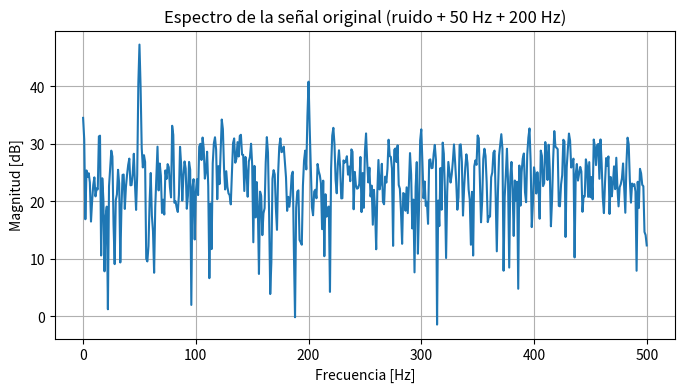
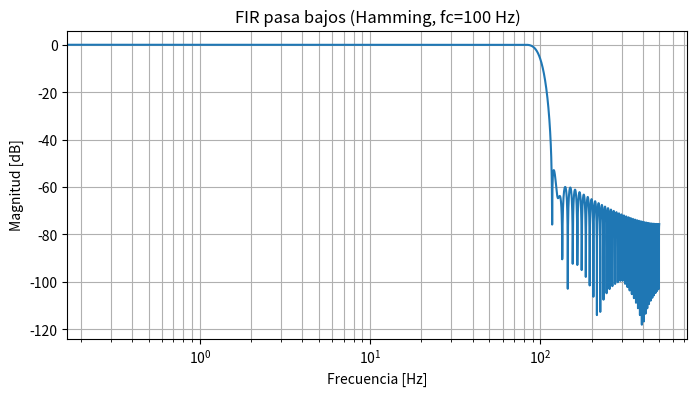
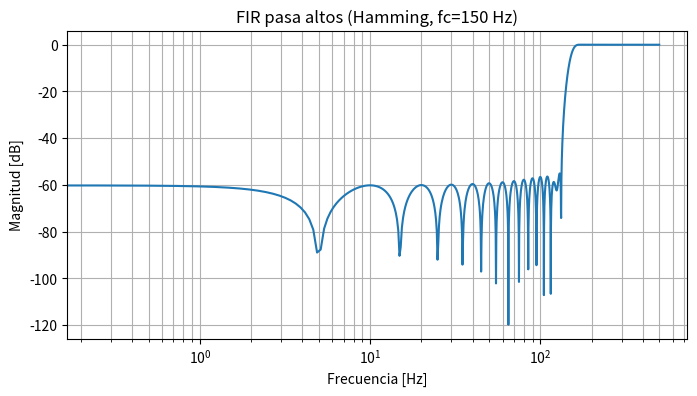
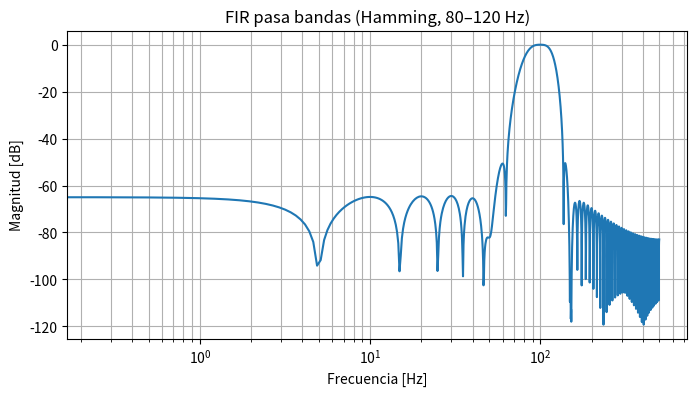
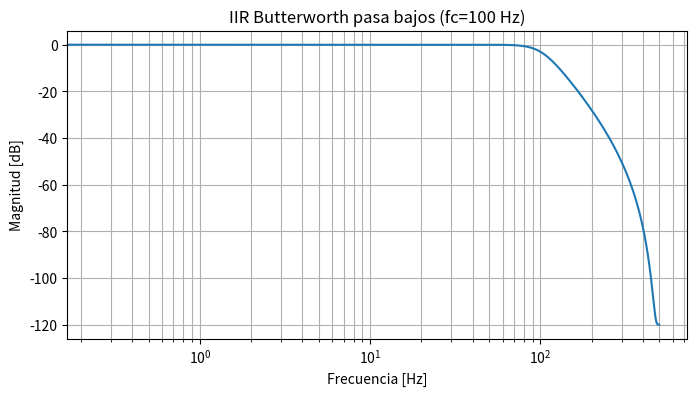
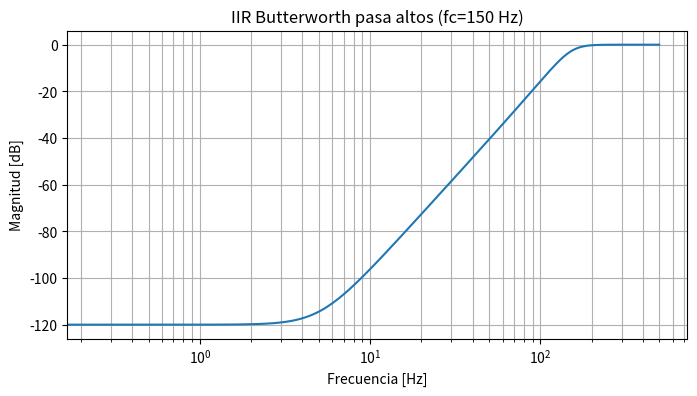
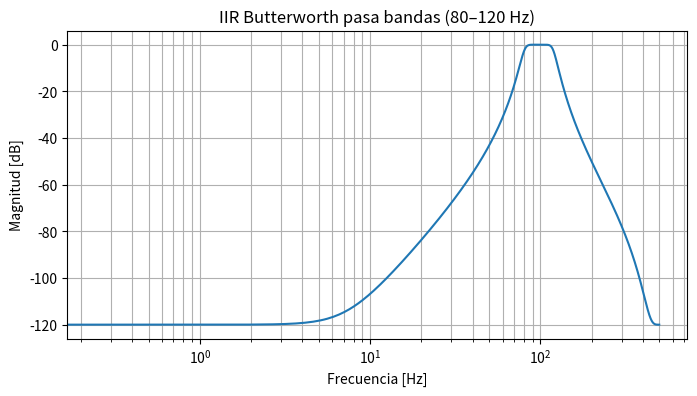
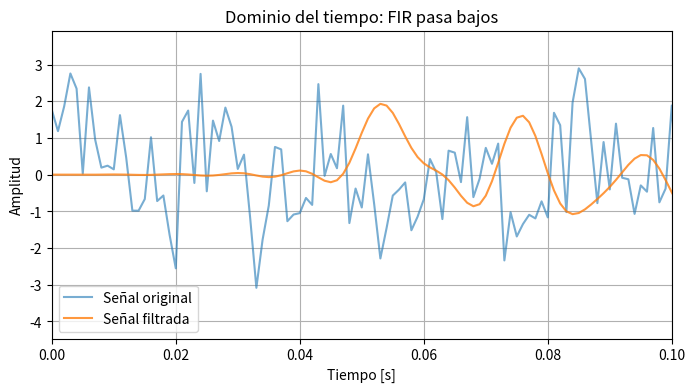
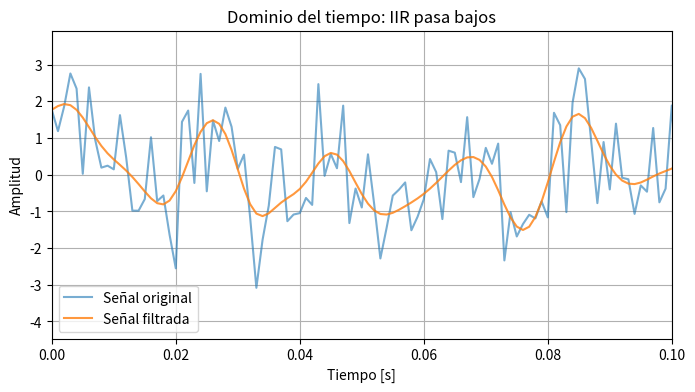
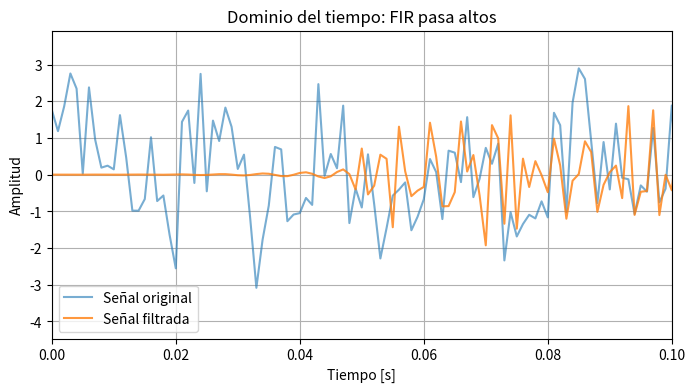
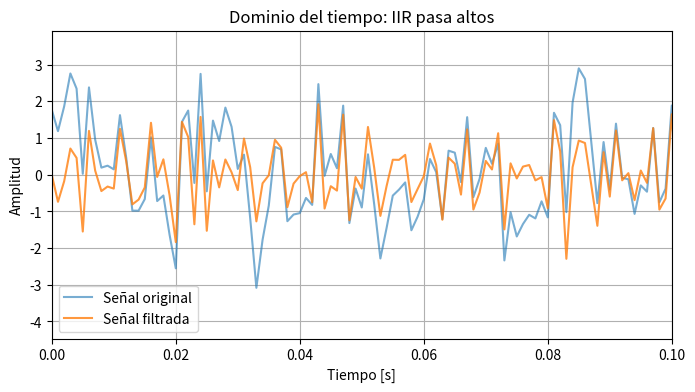
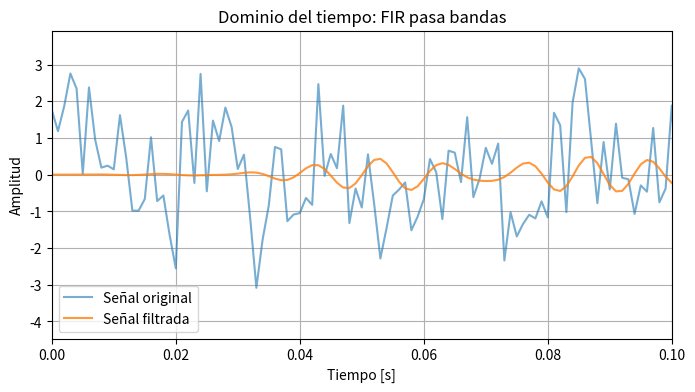
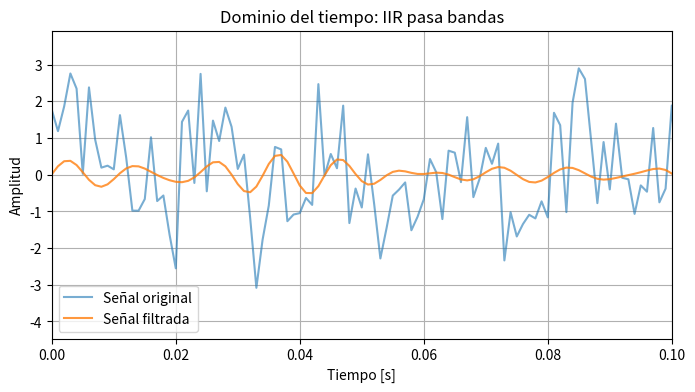
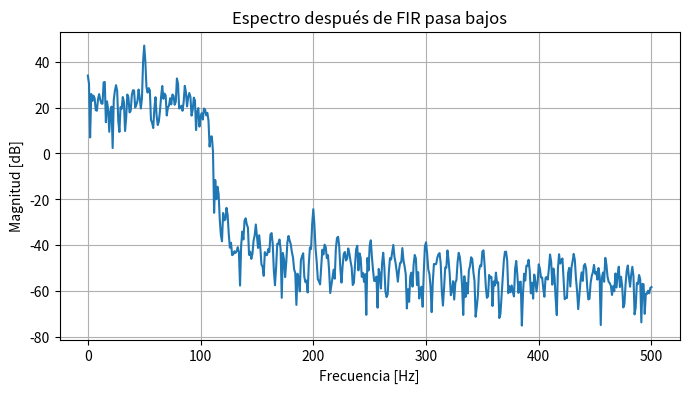
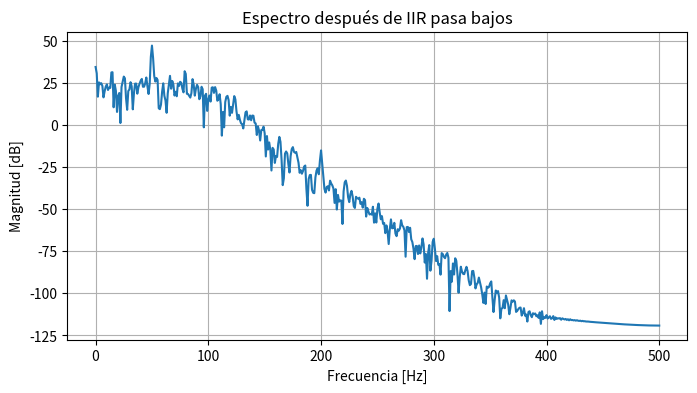

Source code (Python) for these figures, in order:
"""Actividad formativa 3: Implementación y evaluación de filtros digitales
Autor: Sergio Ponce
Lenguaje: Python (SciPy, NumPy, Matplotlib)

Objetivo:
- Diseñar filtros FIR e IIR pasa bajos, pasa altos y pasa bandas.
- Analizar su respuesta en frecuencia.
- Aplicarlos sobre una señal con ruido y comparar antes/después.
"""

import numpy as np
from scipy import signal
import matplotlib.pyplot as plt

# ==============================
# 1. Definición de la señal de entrada
# ==============================

fs = 1000.0  # Frecuencia de muestreo [Hz]
T = 1.0      # Duración de la señal [s]
N = int(T * fs)
t = np.arange(N) / fs

# Ruido blanco gaussiano (para simular ruido en la medición)
np.random.seed(0)  # Para reproducibilidad
noise = np.random.normal(0, 1, N)

# Señal compuesta: 50 Hz (baja), 200 Hz (alta) + ruido
x_low = np.sin(2 * np.pi * 50 * t)          # componente de baja frecuencia
x_high = 0.5 * np.sin(2 * np.pi * 200 * t)  # componente de alta frecuencia
x = x_low + x_high + noise                  # señal total con ruido

# ==============================
# 2. Diseño de filtros FIR (ventana de Hamming)
# ==============================

numtaps = 101  # orden+1 del filtro FIR

# Pasa bajos FIR (corta por encima de 100 Hz)
cut_lp = 100 / (fs / 2)  # frecuencia normalizada (0–1)
fir_lp = signal.firwin(numtaps, cut_lp, window='hamming')

# Pasa altos FIR (deja frecuencias por encima de 150 Hz)
cut_hp = 150 / (fs / 2)
fir_hp = signal.firwin(numtaps, cut_hp, pass_zero=False, window='hamming')

# Pasa bandas FIR (80–120 Hz, alrededor de 100 Hz)
cut_bp = [80 / (fs / 2), 120 / (fs / 2)]
fir_bp = signal.firwin(numtaps, cut_bp, pass_zero=False, window='hamming')

# ==============================
# 3. Diseño de filtros IIR Butterworth (orden 4)
# ==============================

# Pasa bajos IIR
b_lp, a_lp = signal.butter(4, 100 / (fs / 2), btype='low')

# Pasa altos IIR
b_hp, a_hp = signal.butter(4, 150 / (fs / 2), btype='high')

# Pasa bandas IIR
b_bp, a_bp = signal.butter(4, [80 / (fs / 2), 120 / (fs / 2)], btype='band')

# ==============================
# 4. Aplicación de filtros a la señal
# ==============================

# FIR (convolución causal)
y_fir_lp = signal.lfilter(fir_lp, 1.0, x)
y_fir_hp = signal.lfilter(fir_hp, 1.0, x)
y_fir_bp = signal.lfilter(fir_bp, 1.0, x)

# IIR (filtros de fase cero para evitar desfase adicional)
y_iir_lp = signal.filtfilt(b_lp, a_lp, x)
y_iir_hp = signal.filtfilt(b_hp, a_hp, x)
y_iir_bp = signal.filtfilt(b_bp, a_bp, x)

# ==============================
# 5. Funciones auxiliares de graficación
# ==============================

def plot_time_domain(t, x, y, title):
    """Compara señal original y filtrada en el tiempo."""
    plt.figure(figsize=(8, 4))
    plt.plot(t, x, label='Señal original', alpha=0.6)
    plt.plot(t, y, label='Señal filtrada', alpha=0.8)
    plt.xlim(0, 0.1)  # solo primeros 100 ms para ver detalle
    plt.xlabel('Tiempo [s]')
    plt.ylabel('Amplitud')
    plt.title(title)
    plt.legend()
    plt.grid(True)


def plot_freq_response(b, a=1, fs=fs, title='Respuesta en frecuencia'):
    """Grafica la respuesta en frecuencia (magnitud) del filtro."""
    w, h = signal.freqz(b, a, worN=2048)
    f = w * fs / (2 * np.pi)
    plt.figure(figsize=(8, 4))
    plt.semilogx(f, 20 * np.log10(np.abs(h) + 1e-6))
    plt.xlabel('Frecuencia [Hz]')
    plt.ylabel('Magnitud [dB]')
    plt.title(title)
    plt.grid(True, which='both')


def plot_spectrum(x, fs, title):
    """Espectro de magnitud de una señal (FFT)."""
    N = len(x)
    win = np.hanning(N)
    X = np.fft.rfft(x * win)
    f = np.fft.rfftfreq(N, 1 / fs)
    plt.figure(figsize=(8, 4))
    plt.plot(f, 20 * np.log10(np.abs(X) + 1e-6))
    plt.xlabel('Frecuencia [Hz]')
    plt.ylabel('Magnitud [dB]')
    plt.title(title)
    plt.grid(True)


# ==============================
# 6. Ejecución principal (para generar figuras)
# ==============================

if __name__ == '__main__':
    # Espectro de la señal original
    plot_spectrum(x, fs, 'Espectro de la señal original (ruido + 50 Hz + 200 Hz)')

    # Respuestas en frecuencia FIR
    plot_freq_response(fir_lp, 1, fs, 'FIR pasa bajos (Hamming, fc=100 Hz)')
    plot_freq_response(fir_hp, 1, fs, 'FIR pasa altos (Hamming, fc=150 Hz)')
    plot_freq_response(fir_bp, 1, fs, 'FIR pasa bandas (Hamming, 80–120 Hz)')

    # Respuestas en frecuencia IIR Butterworth
    plot_freq_response(b_lp, a_lp, fs, 'IIR Butterworth pasa bajos (fc=100 Hz)')
    plot_freq_response(b_hp, a_hp, fs, 'IIR Butterworth pasa altos (fc=150 Hz)')
    plot_freq_response(b_bp, a_bp, fs, 'IIR Butterworth pasa bandas (80–120 Hz)')

    # Dominio del tiempo: ejemplos FIR vs IIR
    plot_time_domain(t, x, y_fir_lp, 'Dominio del tiempo: FIR pasa bajos')
    plot_time_domain(t, x, y_iir_lp, 'Dominio del tiempo: IIR pasa bajos')

    plot_time_domain(t, x, y_fir_hp, 'Dominio del tiempo: FIR pasa altos')
    plot_time_domain(t, x, y_iir_hp, 'Dominio del tiempo: IIR pasa altos')

    plot_time_domain(t, x, y_fir_bp, 'Dominio del tiempo: FIR pasa bandas')
    plot_time_domain(t, x, y_iir_bp, 'Dominio del tiempo: IIR pasa bandas')

    # Espectros antes y después (ejemplo con pasa bajos)
    plot_spectrum(y_fir_lp, fs, 'Espectro después de FIR pasa bajos')
    plot_spectrum(y_iir_lp, fs, 'Espectro después de IIR pasa bajos')

    plt.show()
